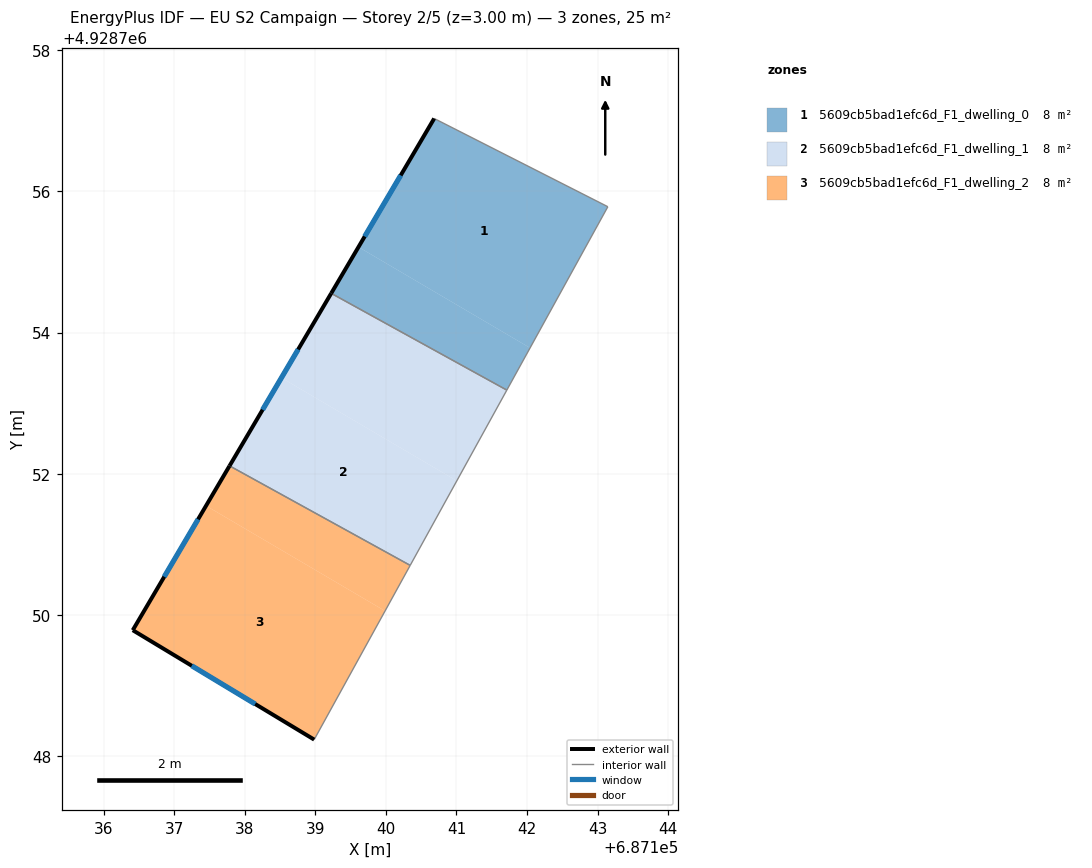
=== STOREY PLAN SPEC (per zone: floor XY polygon, exterior-wall plan segments, windows/doors) ===
zone 1: 5609cb5bad1efc6d_F1_dwelling_0  (8.2 m²)
  floor: (687142.04, 4928753.78) (687143.14, 4928755.78) (687140.68, 4928757.03) (687139.61, 4928755.21)
  floor: (687141.71, 4928753.18) (687142.04, 4928753.78) (687139.61, 4928755.21) (687139.23, 4928754.55)
  exterior wall: (687139.22, 4928754.55) – (687140.68, 4928757.03)  [2.9 m]
    window: (687139.70, 4928755.36) – (687140.21, 4928756.23)  [1.1 m²]
  interior walls: 3
zone 2: 5609cb5bad1efc6d_F1_dwelling_1  (8.2 m²)
  floor: (687141.00, 4928751.90) (687141.71, 4928753.18) (687139.23, 4928754.55) (687138.52, 4928753.36)
  floor: (687140.34, 4928750.70) (687141.00, 4928751.90) (687138.52, 4928753.36) (687137.78, 4928752.11)
  exterior wall: (687137.79, 4928752.11) – (687139.22, 4928754.55)  [2.8 m]
    window: (687138.25, 4928752.91) – (687138.76, 4928753.76)  [1.0 m²]
  interior walls: 3
zone 3: 5609cb5bad1efc6d_F1_dwelling_2  (8.2 m²)
  floor: (687138.98, 4928748.23) (687139.99, 4928750.05) (687137.45, 4928751.55) (687136.41, 4928749.78)
  floor: (687139.99, 4928750.05) (687140.34, 4928750.70) (687137.78, 4928752.11) (687137.45, 4928751.55)
  exterior wall: (687138.98, 4928748.23) – (687136.41, 4928749.78)  [3.0 m]
    window: (687138.15, 4928748.74) – (687137.25, 4928749.28)  [1.1 m²]
  exterior wall: (687136.41, 4928749.78) – (687137.79, 4928752.11)  [2.7 m]
    window: (687136.86, 4928750.54) – (687137.34, 4928751.35)  [1.0 m²]
  interior walls: 2

=== DERIVED (storey summary) ===
Building: EU S2 Campaign
Storey: 2 of 5  (floor level z = 3.00 m)
Storey gross floor area: 24.5 m²
Zones on this storey: 3
  - 5609cb5bad1efc6d_F1_dwelling_0: floor 8.2 m²; exterior wall 2.9 m (8.6 m²); 1 window(s) 1.1 m²; WWR 12.2%
  - 5609cb5bad1efc6d_F1_dwelling_1: floor 8.2 m²; exterior wall 2.8 m (8.5 m²); 1 window(s) 1.0 m²; WWR 12.2%
  - 5609cb5bad1efc6d_F1_dwelling_2: floor 8.2 m²; exterior wall 5.7 m (17.1 m²); 2 window(s) 2.1 m²; WWR 12.2%
Zone adjacency (shared interzone walls):
  - 5609cb5bad1efc6d_F1_dwelling_0 ↔ 5609cb5bad1efc6d_F1_dwelling_1
  - 5609cb5bad1efc6d_F1_dwelling_1 ↔ 5609cb5bad1efc6d_F1_dwelling_2